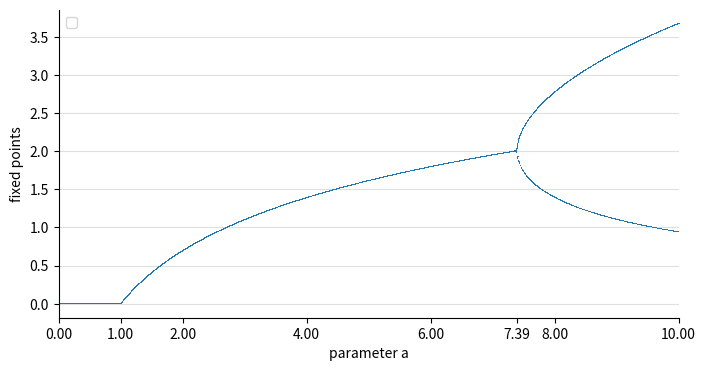

The matplotlib source for this figure:
import matplotlib.pyplot as plt
import numpy as np
import scipy

P=np.linspace(0,10,10000)
exp2 = np.exp(2)

X = []
Y = []
for u in P:
    # Add one value to X instead of resetting it.
    X.append(u)
    # Start with a random value of m instead of remaining stuck
    # on a particular branch of the diagram
    m = np.random.random()
    for l in range(1051):
        m=(u*m*np.exp(-m))
    # Collection of data in Y must be done once per value of u
    Y.append(m)

plt.figure(figsize=(8,4))

ax = plt.axes()
ax.set_xlabel('parameter a')
ax.set_ylabel('fixed points')

ax.spines['right'].set_visible(False)
ax.spines['top'].set_visible(False)
ax.legend()
ax.yaxis.grid(alpha=0.4)

plt.plot(X, Y, ls='', marker=',')
plt.xlim(0, 10)
#plt.vlines(exp2,0,10, alpha=0.5)
plt.xticks(list(plt.xticks()[0]) + [1,exp2])

#plt.savefig('bifurcation.png', dpi=720, bbox_inches='tight')

plt.show()